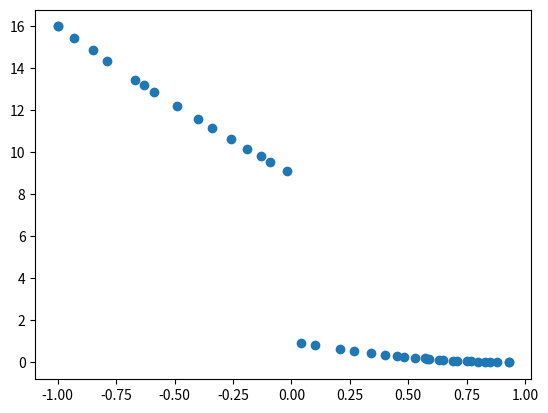

Generate this figure with matplotlib:
import random
import numpy as np
import matplotlib.pyplot as plt


# 快速非支配排序
def fast_non_dominated_sort(values1, values2):
    size = len(values1)
    dominate_set = [[] for _ in range(size)]  # 解p支配的解集合
    dominated_count = [0 for _ in range(size)]  # 支配p的解数量
    solution_rank = [0 for _ in range(size)]  # 每个解的等级
    fronts = [[]]

    for p in range(size):
        dominate_set[p] = []
        dominated_count[p] = 0
        for q in range(size):
            if values1[p] <= values1[q] and values2[p] <= values2[q] \
                    and ((values1[p] == values1[q]) + (values2[p] == values2[q])) != 2:
                dominate_set[p].append(q)
            elif values1[q] <= values1[p] and values2[q] <= values2[p] \
                    and ((values1[q] == values1[p]) + (values2[q] == values2[p])) != 2:
                dominated_count[p] += 1
        if dominated_count[p] == 0:
            solution_rank[p] = 0
            fronts[0].append(p)

    level = 0
    while fronts[level]:
        Q = []
        for p in fronts[level]:
            for q in dominate_set[p]:
                dominated_count[q] -= 1
                if dominated_count[q] == 0:
                    solution_rank[q] = level + 1
                    if q not in Q:
                        Q.append(q)
        level = level + 1
        fronts.append(Q)
    del fronts[-1]
    return fronts


# 计算拥挤距离
def crowed_distance_assignment(values1, values2, front):
    length = len(front)
    sorted_front1 = sorted(front, key=lambda x: values1[x])
    sorted_front2 = sorted(front, key=lambda x: values2[x])
    dis_table = {sorted_front1[0]: np.inf, sorted_front1[-1]: np.inf, sorted_front2[0]: np.inf, sorted_front2[-1]: np.inf}
    for i in range(1, length - 1):
        k = sorted_front1[i]
        dis_table[k] = dis_table.get(k, 0)+(values1[sorted_front1[i+1]]-values1[sorted_front1[i-1]])/(max(values1)-min(values1))
    for i in range(1, length - 1):
        k = sorted_front1[i]
        dis_table[k] = dis_table[k]+(values2[sorted_front2[i+1]]-values2[sorted_front2[i-1]])/(max(values2)-min(values2))
    distance = [dis_table[a] for a in front]
    return distance


def function1(x):
    if x <= 1:
        y = -x
    elif x <= 3:
        y = x - 2
    elif x <= 4:
        y = 4 - x
    else:
        y = x - 4
    return round(y, 2)
def function2(x):
    y = (x - 5)**2
    return round(y, 2)


def crossover(x, y):
    r = random.random()
    if r > 0.5:
        return mutation((x+y)/2)
    else:
        return mutation((x-y)/2)


def mutation(solution):
    min_v = -5
    max_v = 10
    mutation_prob = random.random()
    if mutation_prob < 1:
        solution = min_v + (max_v - min_v) * random.random()
    return solution


# NSGA2主循环
def main_loop(pop_size, max_gen, init_population):
    gen_no = 0
    population_P = init_population.copy()
    while gen_no < max_gen:
        population_R = population_P.copy()
        # 根据P(t)生成Q(t),R(t)=P(t)vQ(t)
        while len(population_R) != 2 * pop_size:
            x = random.randint(0, pop_size - 1)
            y = random.randint(0, pop_size - 1)
            population_R.append(crossover(population_P[x], population_P[y]))
        # 对R(t)计算非支配前沿
        objective1 = [function1(population_R[i]) for i in range(2 * pop_size)]
        objective2 = [function2(population_R[i]) for i in range(2 * pop_size)]
        fronts = fast_non_dominated_sort(objective1, objective2)
        # 获取P(t+1)，先从等级高的fronts复制，然后在同一层front根据拥挤距离选择
        population_P_next = []
        choose_solution = []
        level = 0
        while len(population_P_next) + len(fronts[level]) <= pop_size:
            for s in fronts[level]:
                choose_solution.append(s)
                population_P_next.append(population_R[s])
            level += 1
        if len(population_P_next) != pop_size:
            level_distance = crowed_distance_assignment(objective1, objective2, fronts[level])
            sort_solution = sorted(fronts[level], key=lambda x: level_distance[fronts[level].index(x)], reverse=True)
            for i in range(pop_size - len(population_P_next)):
                choose_solution.append(sort_solution[i])
                population_P_next.append(population_R[sort_solution[i]])
        # 得到P(t+1)重复上述过程
        population_P = population_P_next.copy()
        if gen_no % 50 == 0:
            best_obj1 = [function1(population_P[i]) for i in range(pop_size)]
            best_obj2 = [function2(population_P[i]) for i in range(pop_size)]
            f = fast_non_dominated_sort(best_obj1, best_obj2)
            print(f'generation {gen_no}, first front:')
            for s in f[0]:
                print(round(population_P[s], 2), end=' ')
            print('\n')
        gen_no += 1
    return best_obj1, best_obj2


min_x = -5
max_x = 10
pop_size = 40
max_gen = 900
population_P = [min_x+(max_x-min_x)*random.random() for i in range(0, pop_size)]
v1, v2 = main_loop(pop_size, max_gen, population_P)
plt.scatter(v1, v2)
plt.show()
